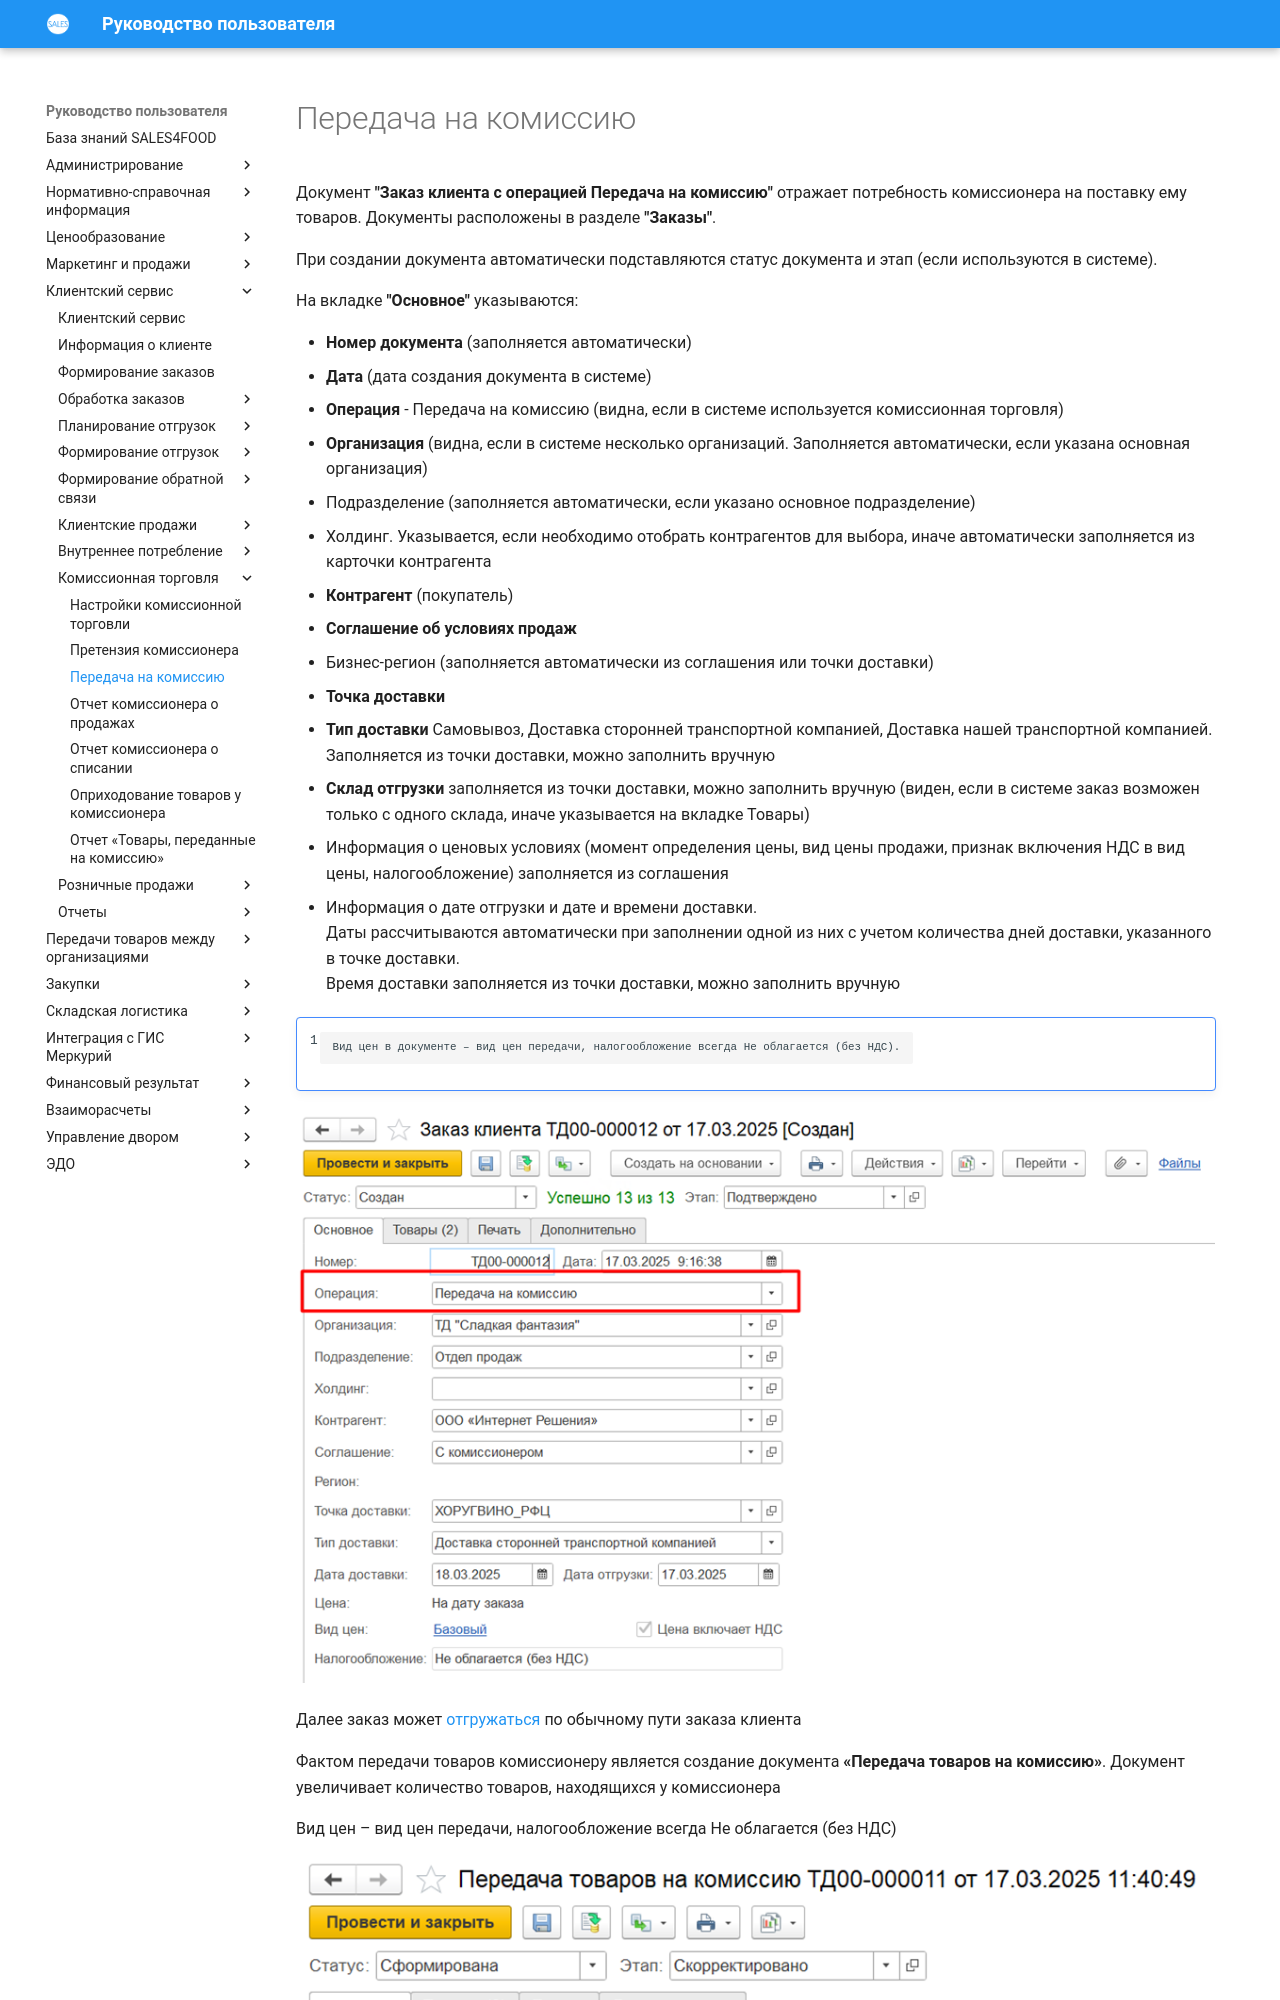

repository: Konstanta-it/sales4food · page: CustomerService/Commission/CommissionProcces/CommissionProcess/index.html · generator: mkdocs

# Передача на комиссию

Документ **"Заказ клиента с операцией Передача на комиссию"** отражает потребность комиссионера на поставку ему товаров. Документы расположены в разделе **"Заказы"**.

При создании документа автоматически подставляются статус документа и этап (если используются в системе).

На вкладке **"Основное"** указываются:
